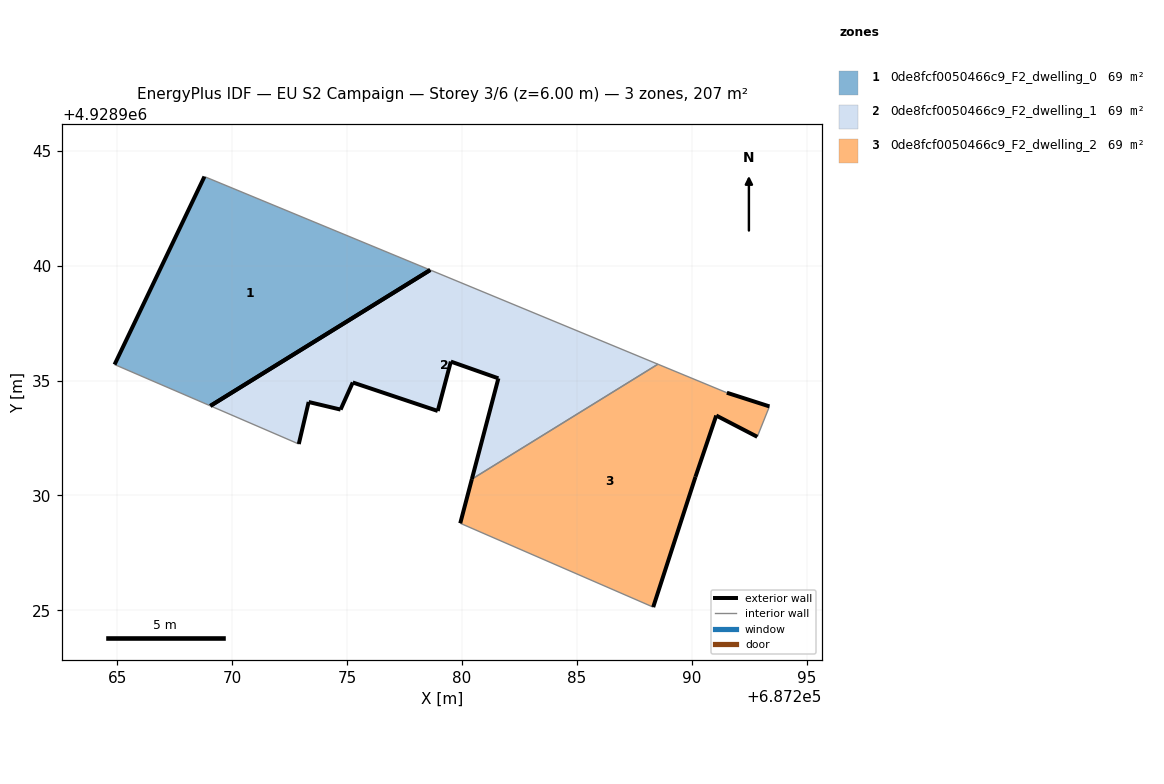
=== STOREY PLAN SPEC (per zone: floor XY polygon, exterior-wall plan segments, windows/doors) ===
zone 1: 0de8fcf0050466c9_F2_dwelling_0  (69.1 m²)
  floor: (687278.62, 4928939.81) (687268.79, 4928943.88) (687264.87, 4928935.70) (687269.04, 4928933.90)
  exterior wall: (687264.87, 4928935.70) – (687268.79, 4928943.88)  [9.1 m]
  exterior wall: (687278.62, 4928939.81) – (687269.04, 4928933.90)  [11.3 m]
  interior walls: 2
zone 2: 0de8fcf0050466c9_F2_dwelling_1  (69.1 m²)
  floor: (687288.53, 4928935.71) (687278.62, 4928939.81) (687269.04, 4928933.90) (687272.89, 4928932.24) (687273.32, 4928934.07) (687274.71, 4928933.74) (687275.24, 4928934.92) (687278.94, 4928933.67) (687279.51, 4928935.83) (687281.58, 4928935.09) (687280.43, 4928930.71)
  exterior wall: (687279.51, 4928935.83) – (687278.94, 4928933.67)  [2.2 m]
  exterior wall: (687278.94, 4928933.67) – (687275.24, 4928934.92)  [3.9 m]
  exterior wall: (687275.24, 4928934.92) – (687274.71, 4928933.74)  [1.3 m]
  exterior wall: (687274.71, 4928933.74) – (687273.32, 4928934.07)  [1.4 m]
  exterior wall: (687273.32, 4928934.07) – (687272.89, 4928932.24)  [1.9 m]
  exterior wall: (687280.43, 4928930.71) – (687281.58, 4928935.09)  [4.5 m]
  exterior wall: (687281.58, 4928935.09) – (687279.51, 4928935.83)  [2.2 m]
  exterior wall: (687269.04, 4928933.90) – (687278.62, 4928939.81)  [11.3 m]
  interior walls: 3
zone 3: 0de8fcf0050466c9_F2_dwelling_2  (69.1 m²)
  floor: (687288.32, 4928925.13) (687290.16, 4928930.80) (687291.07, 4928933.48) (687292.85, 4928932.55) (687293.38, 4928933.87) (687291.53, 4928934.47) (687288.53, 4928935.71) (687280.43, 4928930.71) (687279.92, 4928928.79)
  exterior wall: (687291.07, 4928933.48) – (687290.16, 4928930.80)  [2.8 m]
  exterior wall: (687290.16, 4928930.80) – (687288.32, 4928925.13)  [6.0 m]
  exterior wall: (687279.92, 4928928.79) – (687280.43, 4928930.71)  [2.0 m]
  exterior wall: (687291.53, 4928934.47) – (687293.38, 4928933.87)  [1.9 m]
  exterior wall: (687292.85, 4928932.55) – (687291.07, 4928933.48)  [2.0 m]
  interior walls: 4

=== DERIVED (storey summary) ===
Building: EU S2 Campaign
Storey: 3 of 6  (floor level z = 6.00 m)
Storey gross floor area: 207.4 m²
Zones on this storey: 3
  - 0de8fcf0050466c9_F2_dwelling_0: floor 69.1 m²; exterior wall 20.3 m (61.0 m²); WWR 0.0%
  - 0de8fcf0050466c9_F2_dwelling_1: floor 69.1 m²; exterior wall 28.7 m (86.1 m²); WWR 0.0%
  - 0de8fcf0050466c9_F2_dwelling_2: floor 69.1 m²; exterior wall 14.7 m (44.2 m²); WWR 0.0%
Zone adjacency (shared interzone walls):
  - 0de8fcf0050466c9_F2_dwelling_1 ↔ 0de8fcf0050466c9_F2_dwelling_2